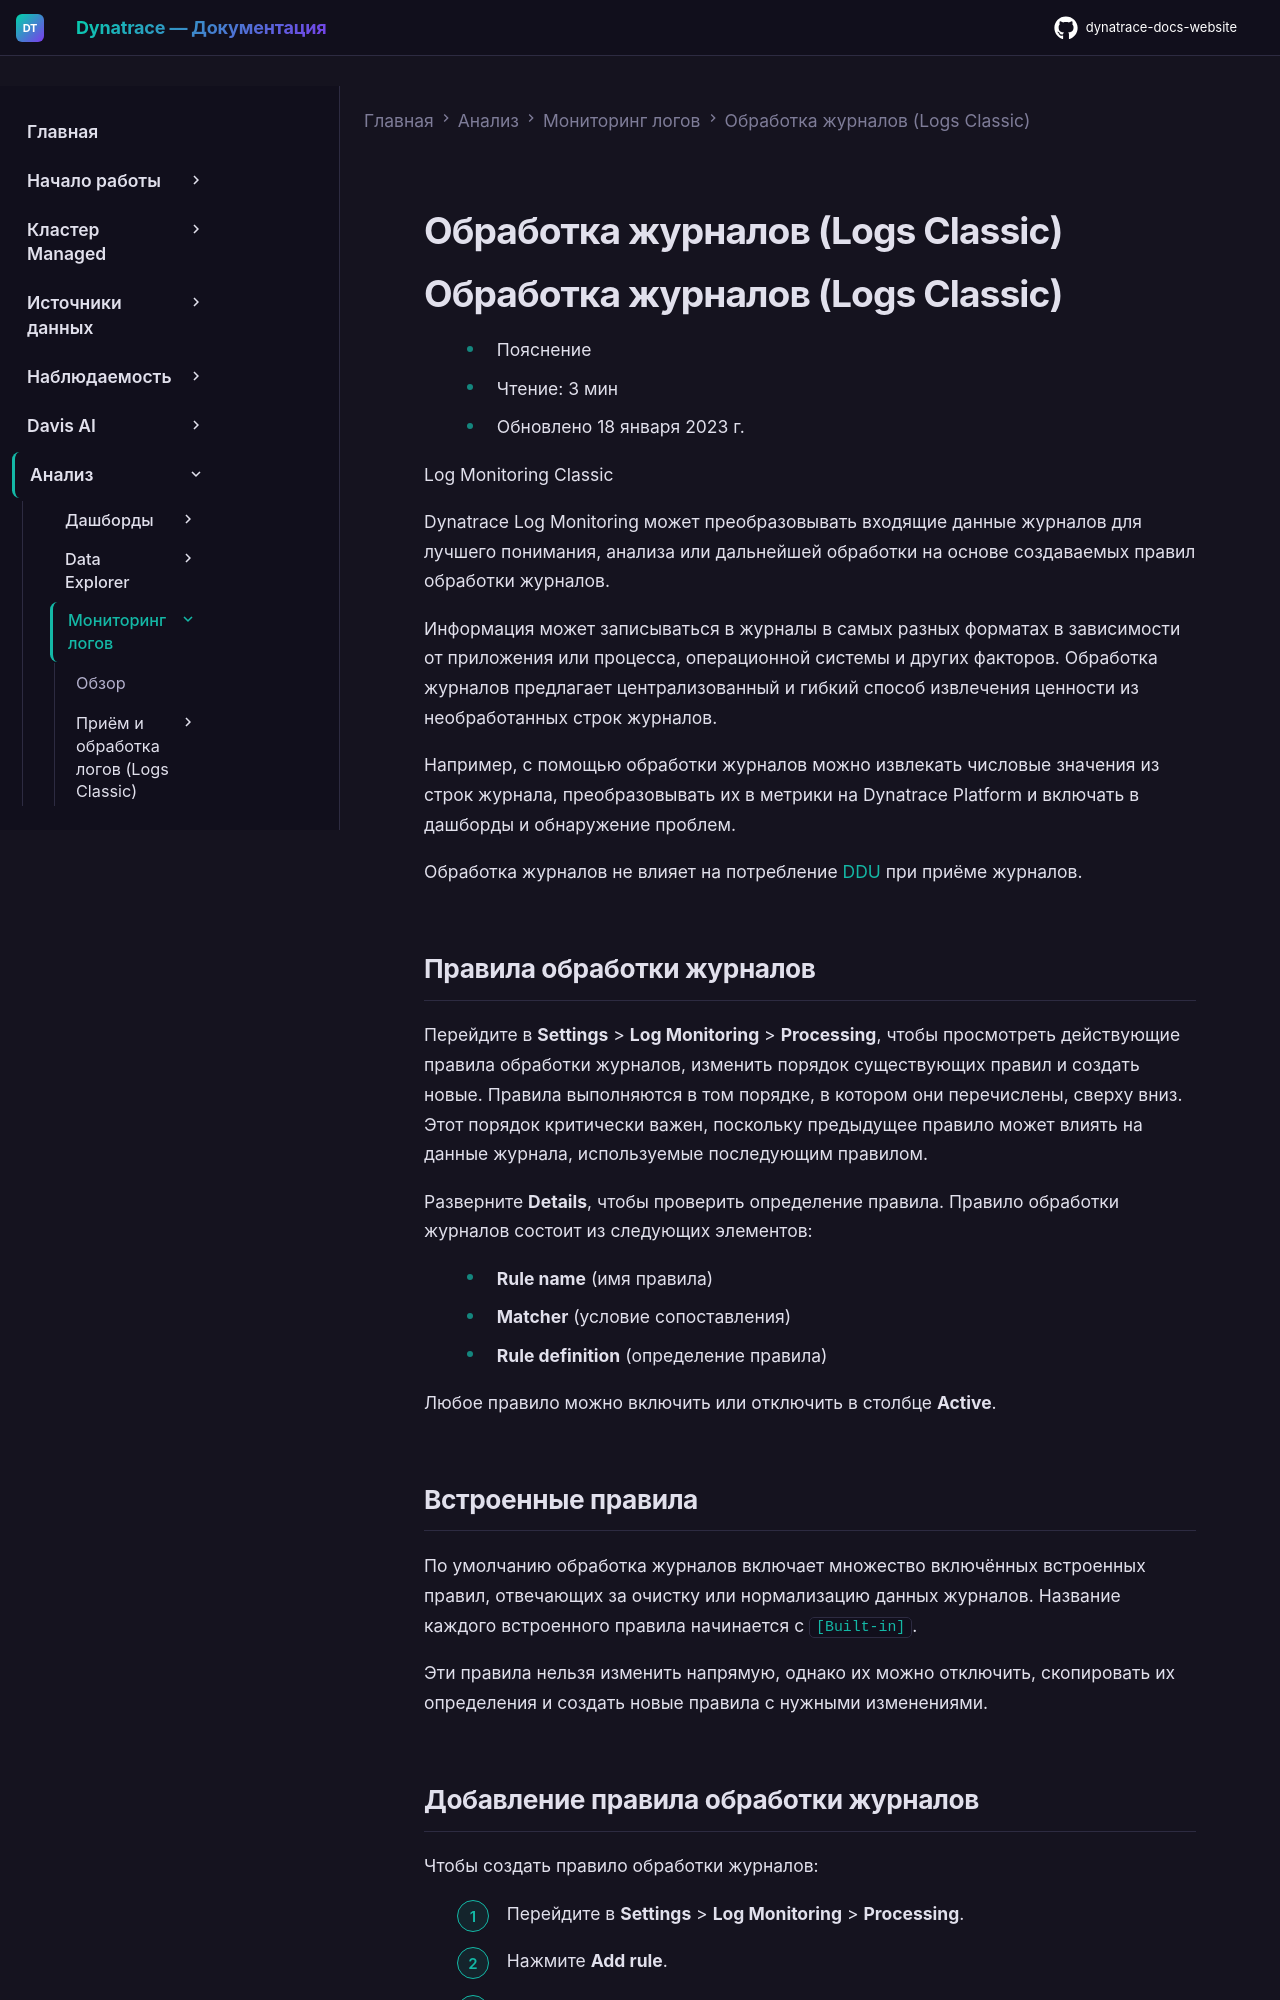

repository: Yerkebulan-Ardabayev/dynatrace-docs-website · page: managed-ru/analyze-explore-automate/log-monitoring/log-processing/index.html · generator: mkdocs

---
title: Обработка журналов (Logs Classic)
source: https://docs.dynatrace.com/managed/analyze-explore-automate/log-monitoring/log-processing
scraped: 2026-05-12T11:13:17.187857
---

# Обработка журналов (Logs Classic)

# Обработка журналов (Logs Classic)

* Пояснение
* Чтение: 3 мин
* Обновлено 18 января 2023 г.

Log Monitoring Classic

Dynatrace Log Monitoring может преобразовывать входящие данные журналов для лучшего понимания, анализа или дальнейшей обработки на основе создаваемых правил обработки журналов.

Информация может записываться в журналы в самых разных форматах в зависимости от приложения или процесса, операционной системы и других факторов. Обработка журналов предлагает централизованный и гибкий способ извлечения ценности из необработанных строк журналов.

Например, с помощью обработки журналов можно извлекать числовые значения из строк журнала, преобразовывать их в метрики на Dynatrace Platform и включать в дашборды и обнаружение проблем.

Обработка журналов не влияет на потребление [DDU](/managed/license/monitoring-consumption-classic/davis-data-units/log-monitoring-consumption "Узнайте, как рассчитывается объём потребления DDU для Dynatrace Log Monitoring Classic.") при приёме журналов.

## Правила обработки журналов

Перейдите в **Settings** > **Log Monitoring** > **Processing**, чтобы просмотреть действующие правила обработки журналов, изменить порядок существующих правил и создать новые. Правила выполняются в том порядке, в котором они перечислены, сверху вниз. Этот порядок критически важен, поскольку предыдущее правило может влиять на данные журнала, используемые последующим правилом.

Разверните **Details**, чтобы проверить определение правила. Правило обработки журналов состоит из следующих элементов:

* **Rule name** (имя правила)
* **Matcher** (условие сопоставления)
* **Rule definition** (определение правила)

Любое правило можно включить или отключить в столбце **Active**.

## Встроенные правила

По умолчанию обработка журналов включает множество включённых встроенных правил, отвечающих за очистку или нормализацию данных журналов. Название каждого встроенного правила начинается с `[Built-in]`.

Эти правила нельзя изменить напрямую, однако их можно отключить, скопировать их определения и создать новые правила с нужными изменениями.
